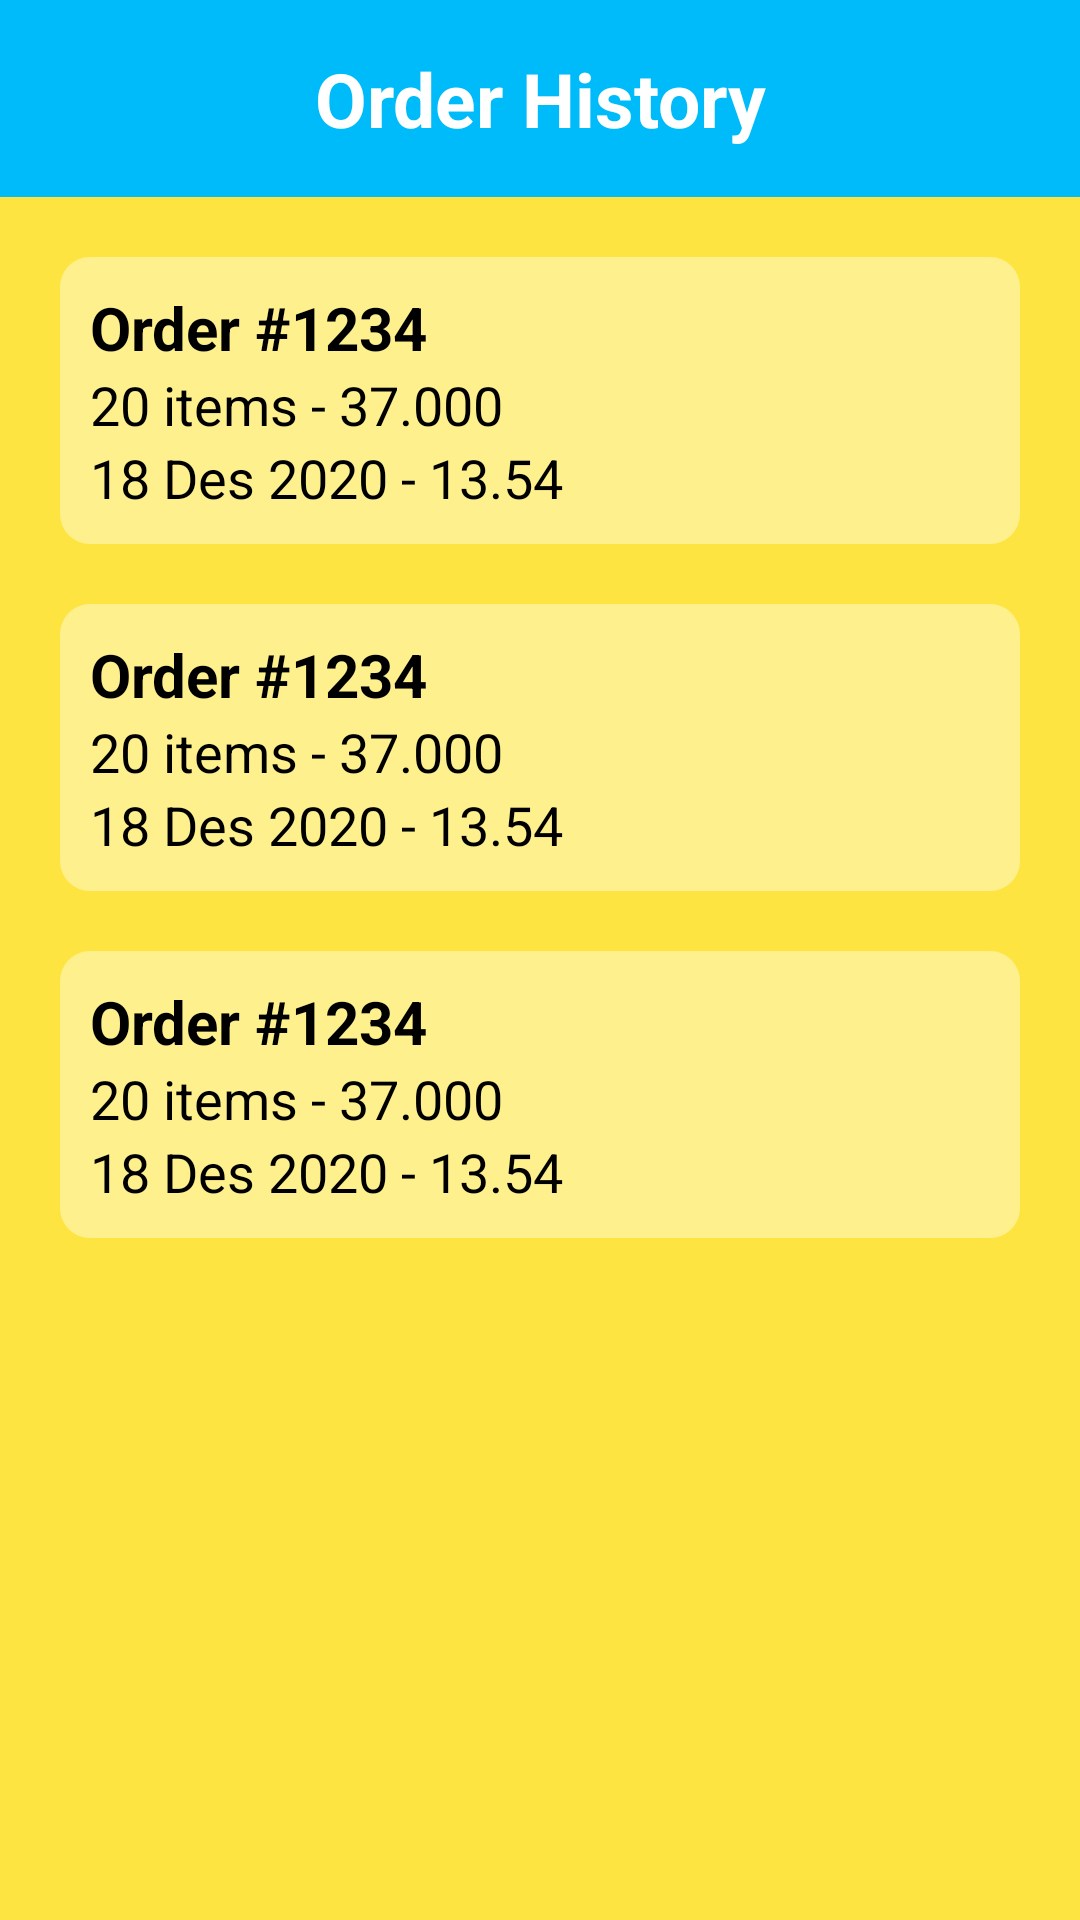

Android layout source for this screen:
<!-- AndroidManifest.xml: application theme Theme.CuCok -->
<!-- res/layout/activity_orderhistory.xml -->
<?xml version="1.0" encoding="utf-8"?>
<LinearLayout xmlns:android="http://schemas.android.com/apk/res/android"
    xmlns:app="http://schemas.android.com/apk/res-auto"
    xmlns:tools="http://schemas.android.com/tools"
    android:layout_width="match_parent"
    android:layout_height="match_parent"
    tools:context=".orderhistory"
    android:orientation="vertical"
    android:background="@color/colorBackground">
    <RelativeLayout
        android:layout_width="match_parent"
        android:layout_height="wrap_content"
        android:padding="16dp"
        android:background="@color/colorbar"
        android:layout_gravity="center">
        <ImageView
            android:id="@+id/vchrback4"
            android:layout_width="wrap_content"
            android:layout_height="wrap_content"
            android:layout_alignParentTop="true"
            android:layout_marginTop="5dp"
            android:src="@drawable/ic_leftarrow" />
        <TextView
            android:layout_width="match_parent"
            android:layout_height="wrap_content"
            android:text="Order History"
            android:gravity="center"
            android:textColor="@color/colorPutih"
            android:textSize="25sp"
            android:textStyle="bold"/>
    </RelativeLayout>
    <LinearLayout
        android:layout_width="match_parent"
        android:layout_height="wrap_content"
        android:padding="10dp"
        android:layout_marginLeft="20dp"
        android:layout_marginRight="20dp"
        android:layout_marginTop="20dp"
        android:background="@drawable/ylwbg"
        android:orientation="vertical">
        <TextView
            android:layout_width="wrap_content"
            android:layout_height="wrap_content"
            android:text="Order #1234"
            android:textSize="20sp"
            android:textColor="@color/black"
            android:textStyle="bold"/>
        <TextView
            android:layout_width="wrap_content"
            android:layout_height="wrap_content"
            android:textSize="18sp"
            android:textColor="@color/black"
            android:text="20 items - 37.000"/>
        <TextView
            android:layout_width="wrap_content"
            android:layout_height="wrap_content"
            android:textSize="18sp"
            android:textColor="@color/black"
            android:text="18 Des 2020 - 13.54"/>
    </LinearLayout>
    <LinearLayout
        android:layout_width="match_parent"
        android:layout_height="wrap_content"
        android:padding="10dp"
        android:layout_marginLeft="20dp"
        android:layout_marginRight="20dp"
        android:layout_marginTop="20dp"
        android:background="@drawable/ylwbg"
        android:orientation="vertical">
        <TextView
            android:layout_width="wrap_content"
            android:layout_height="wrap_content"
            android:text="Order #1234"
            android:textSize="20sp"
            android:textColor="@color/black"
            android:textStyle="bold"/>
        <TextView
            android:layout_width="wrap_content"
            android:layout_height="wrap_content"
            android:textSize="18sp"
            android:textColor="@color/black"
            android:text="20 items - 37.000"/>
        <TextView
            android:layout_width="wrap_content"
            android:layout_height="wrap_content"
            android:textSize="18sp"
            android:textColor="@color/black"
            android:text="18 Des 2020 - 13.54"/>
    </LinearLayout>
    <LinearLayout
        android:layout_width="match_parent"
        android:layout_height="wrap_content"
        android:padding="10dp"
        android:layout_marginLeft="20dp"
        android:layout_marginRight="20dp"
        android:layout_marginTop="20dp"
        android:background="@drawable/ylwbg"
        android:orientation="vertical">
        <TextView
            android:layout_width="wrap_content"
            android:layout_height="wrap_content"
            android:text="Order #1234"
            android:textSize="20sp"
            android:textColor="@color/black"
            android:textStyle="bold"/>
        <TextView
            android:layout_width="wrap_content"
            android:layout_height="wrap_content"
            android:textSize="18sp"
            android:textColor="@color/black"
            android:text="20 items - 37.000"/>
        <TextView
            android:layout_width="wrap_content"
            android:layout_height="wrap_content"
            android:textSize="18sp"
            android:textColor="@color/black"
            android:text="18 Des 2020 - 13.54"/>
    </LinearLayout>


</LinearLayout>
<!-- resources referenced by this layout -->
<resources>
  <color name="black">#FF000000</color>
  <color name="colorBackground">#FEE440</color>
  <color name="colorPutih">#FFFFFF</color>
  <color name="colorbar">#00BBF9</color>
  <!-- drawable ylwbg (drawable) -->
  <?xml version="1.0" encoding="utf-8"?>
  <shape xmlns:android="http://schemas.android.com/apk/res/android"
      android:shape="rectangle">
      <solid android:color="#FFF08E"/>
      <corners android:radius="10dp"/>
  
  </shape>
  <style name="Theme.CuCok" parent="Theme.MaterialComponents.DayNight.DarkActionBar">
          
          <item name="colorPrimary">@color/colorbar</item>
          <item name="colorPrimaryVariant">@color/purple_700</item>
          <item name="colorOnPrimary">@color/white</item>
          
          <item name="colorSecondary">@color/teal_200</item>
          <item name="colorSecondaryVariant">@color/teal_700</item>
          <item name="colorOnSecondary">@color/black</item>
          
          <item name="android:statusBarColor" tools:targetApi="l">?attr/colorPrimaryVariant</item>
          
      </style>
  <color name="purple_700">#FF3700B3</color>
  <color name="white">#FFFFFFFF</color>
  <color name="teal_200">#FF03DAC5</color>
  <color name="teal_700">#FF018786</color>
</resources>
